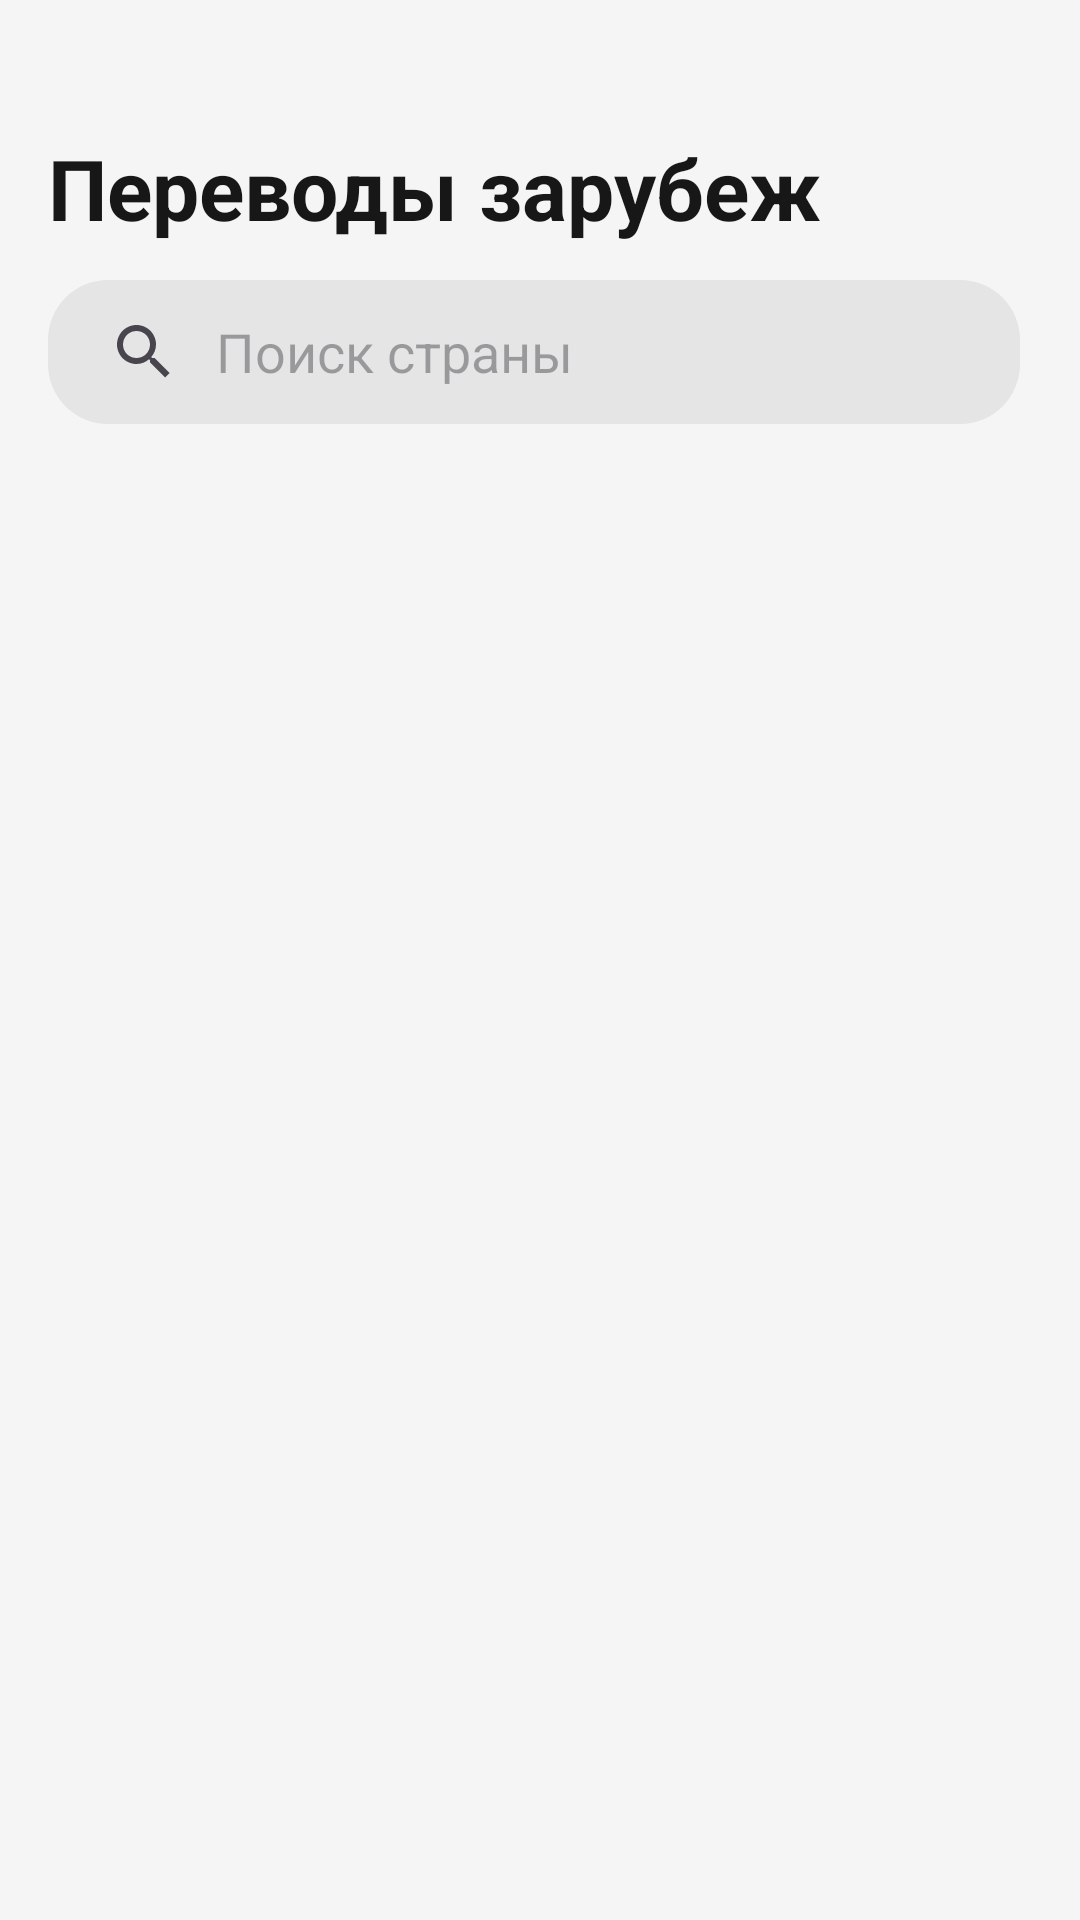

Android layout source for this screen:
<!-- AndroidManifest.xml: application theme Theme.Humotransfersample -->
<!-- res/layout/activity_choose_country.xml -->
<?xml version="1.0" encoding="utf-8"?>
<androidx.constraintlayout.widget.ConstraintLayout xmlns:android="http://schemas.android.com/apk/res/android"
    xmlns:app="http://schemas.android.com/apk/res-auto"
    xmlns:tools="http://schemas.android.com/tools"
    android:layout_width="match_parent"
    android:layout_height="match_parent"
    android:background="#F5F5F5"
    tools:context=".activities.ChooseCountryActivity">


    <ImageView
        android:id="@+id/back"
        android:layout_width="24dp"
        android:layout_height="24dp"
        android:layout_marginStart="16dp"
        android:layout_marginTop="8dp"
        android:src="@drawable/ic_back"
        app:layout_constraintStart_toStartOf="parent"
        app:layout_constraintTop_toTopOf="parent" />

    <TextView
        android:id="@+id/txtPerevod"
        android:layout_width="0dp"
        android:layout_height="wrap_content"
        android:layout_marginTop="12dp"
        android:text="@string/perevod_text"
        android:textColor="#171717"
        android:textSize="28sp"
        android:textStyle="bold"
        app:layout_constraintStart_toStartOf="@+id/back"
        app:layout_constraintTop_toBottomOf="@+id/back" />


    <androidx.appcompat.widget.SearchView
        android:id="@+id/searchView"
        android:layout_width="0dp"
        android:layout_height="wrap_content"
        android:layout_marginTop="12dp"
        android:layout_marginEnd="20dp"
        android:background="@drawable/background_for_searchview"
        app:circularflow_radiusInDP="16dp"
        app:iconifiedByDefault="false"
        app:layout_constraintEnd_toEndOf="parent"
        app:layout_constraintStart_toStartOf="@id/txtPerevod"
        app:layout_constraintTop_toBottomOf="@id/txtPerevod"
        app:queryBackground="@android:color/transparent"
        app:queryHint="Поиск страны" />




    <androidx.recyclerview.widget.RecyclerView
        android:id="@+id/rcView"
        android:layout_width="match_parent"
        android:layout_height="wrap_content"
        android:layout_marginTop="16dp"
        android:padding="16dp"
        app:layout_constraintEnd_toEndOf="parent"
        app:layout_constraintStart_toStartOf="parent"
        app:layout_constraintTop_toBottomOf="@+id/searchView" />






</androidx.constraintlayout.widget.ConstraintLayout>
<!-- resources referenced by this layout -->
<resources>
  <!-- drawable background_for_searchview (drawable) -->
  <shape xmlns:android="http://schemas.android.com/apk/res/android"
      android:shape="rectangle">
      <corners android:radius="20dp" /> 
      <solid android:color="#E5E5E6" /> 
  </shape>
  <string name="perevod_text">Переводы зарубеж</string>
  <style name="Theme.Humotransfersample" parent="Base.Theme.Humotransfersample" />
  <style name="Base.Theme.Humotransfersample" parent="Theme.Material3.DayNight.NoActionBar">
          
          
          <item name="android:forceDarkAllowed" tools:targetApi="q">false</item>
          <item name="android:statusBarColor">#F5F5F5</item>
          <item name="android:windowLightStatusBar">true</item>
  
      </style>
</resources>
